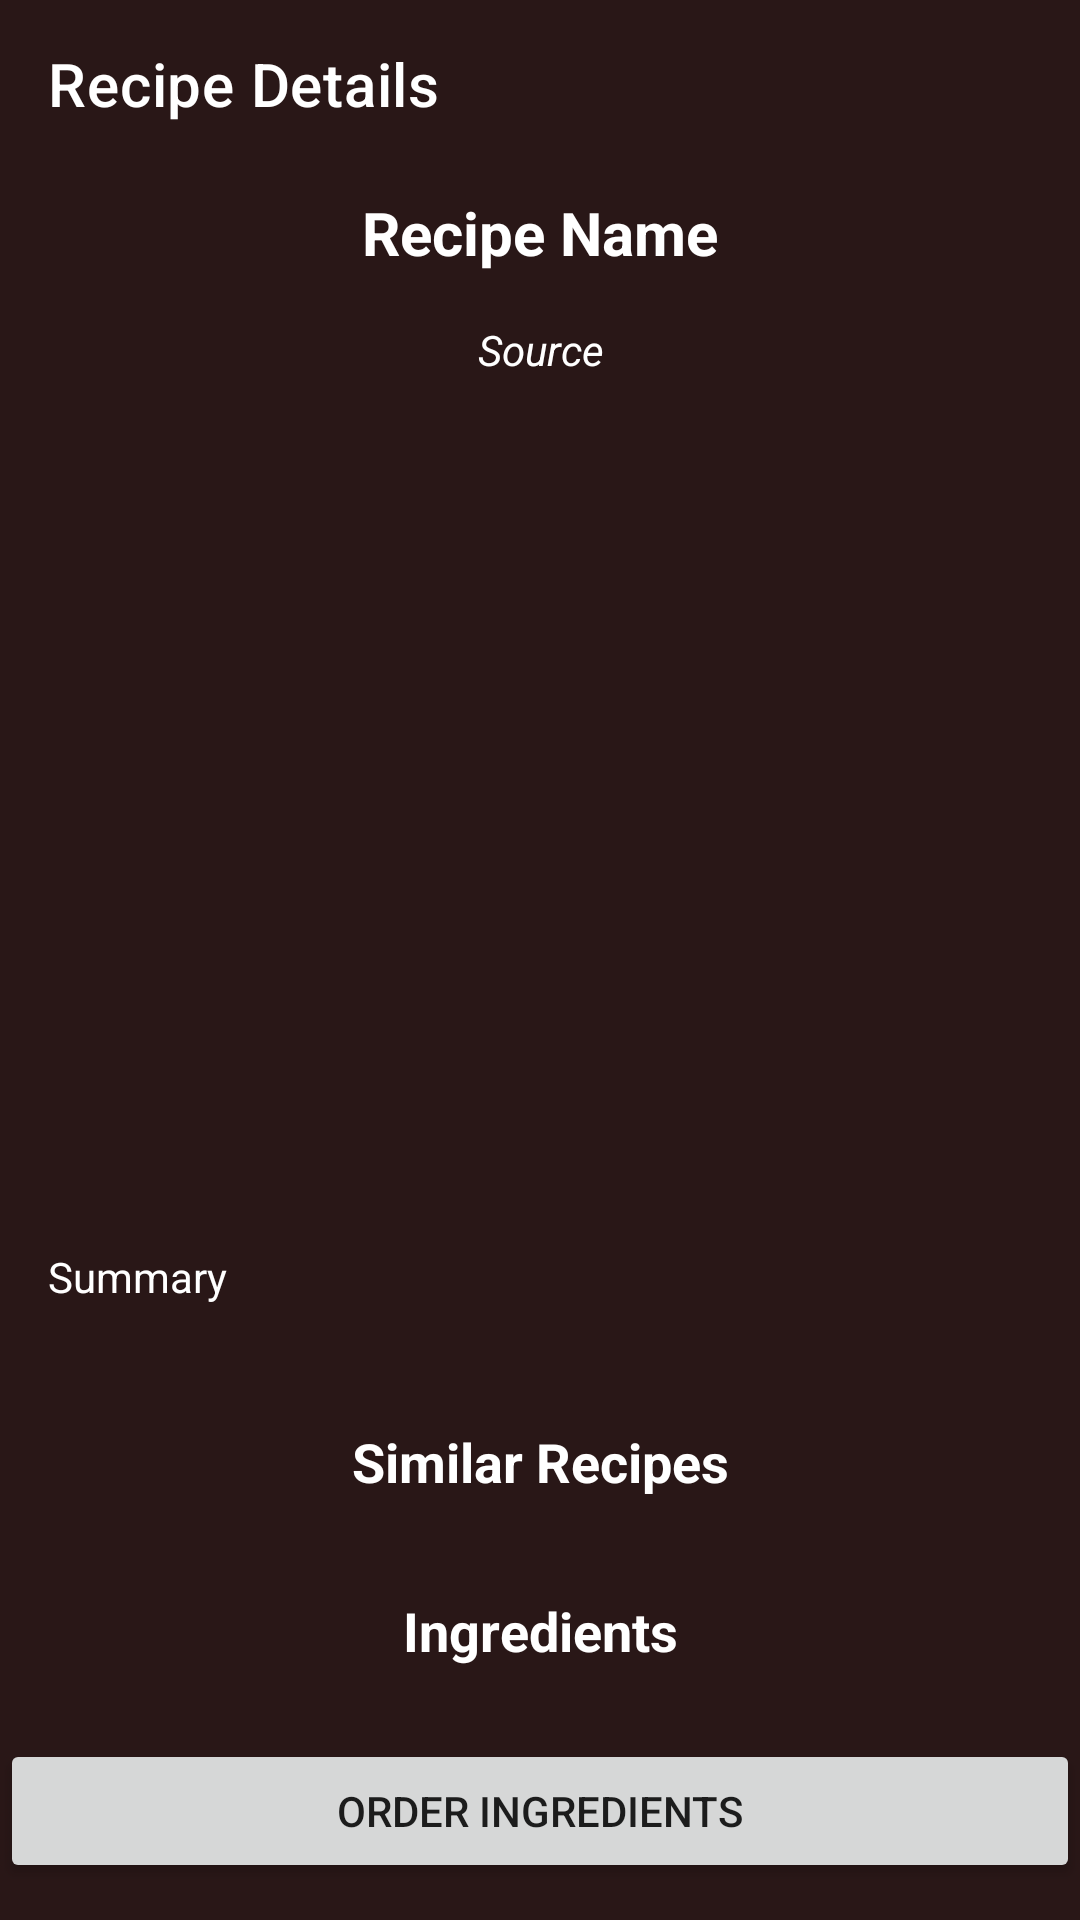

Produce the Android XML layout that renders to this screen, including the resource entries it uses.
<!-- AndroidManifest.xml: application theme Theme.Cookbook -->
<!-- res/layout/activity_recipe_details.xml -->
<?xml version="1.0" encoding="utf-8"?>
<LinearLayout xmlns:android="http://schemas.android.com/apk/res/android"
    xmlns:app="http://schemas.android.com/apk/res-auto"
    xmlns:tools="http://schemas.android.com/tools"
    android:layout_width="match_parent"
    android:layout_height="match_parent"
    android:orientation="vertical"
    android:background="@color/blue"
    tools:context=".RecipeDetailsActivity">

    <androidx.appcompat.widget.Toolbar
        android:layout_width="match_parent"
        android:layout_height="?attr/actionBarSize"
        app:title="Recipe Details"
        app:titleTextColor="@color/white"/>
    <ScrollView
        android:layout_width="match_parent"
        android:layout_height="match_parent">
        <LinearLayout
            android:layout_width="match_parent"
            android:layout_height="wrap_content"
            android:orientation="vertical"
            android:gravity="center">
            <TextView
                android:layout_width="match_parent"
                android:layout_height="wrap_content"
                android:id="@+id/textview_meal_name"
                android:text="Recipe Name"
                android:textSize="20sp"
                android:gravity="center"
                android:textColor="@color/white"
                android:padding="8dp"
                android:textStyle="bold"/>
            <TextView
                android:layout_width="match_parent"
                android:layout_height="wrap_content"
                android:id="@+id/textview_meal_source"
                android:gravity="center"
                android:text="Source"
                android:textStyle="italic"
                android:textColor="@color/white"
                android:textSize="14sp"
                android:padding="8dp"/>
            <ImageView
                android:layout_width="match_parent"
                android:layout_height="250dp"
                android:id="@+id/imageview_meal_image"
                android:layout_margin="8dp"
                android:scaleType="centerCrop"/>
            <TextView
                android:layout_width="match_parent"
                android:layout_height="wrap_content"
                android:id="@+id/textview_meal_summary"
                android:text="Summary"
                android:textSize="14sp"
                android:textColor="@color/white"
                android:maxLines="5"
                android:textStyle="normal"
                android:padding="8dp"
                android:layout_margin="8dp"/>
            <androidx.recyclerview.widget.RecyclerView
                android:layout_width="match_parent"
                android:layout_height="wrap_content"
                android:id="@+id/recycler_meal_instructions"
                android:layout_margin="8dp"/>
            <TextView
                android:layout_width="match_parent"
                android:layout_height="wrap_content"
                android:text="Similar Recipes"
                android:textStyle="bold"
                android:padding="8dp"
                android:textColor="@color/white"
                android:textSize="18sp"
                android:gravity="center"/>
            <androidx.recyclerview.widget.RecyclerView
                android:layout_width="match_parent"
                android:layout_height="wrap_content"
                android:id="@+id/recycler_meal_similar"
                android:layout_margin="8dp" />
            <TextView
                android:layout_width="match_parent"
                android:layout_height="wrap_content"
                android:text="Ingredients"
                android:textStyle="bold"
                android:padding="8dp"
                android:textColor="@color/white"
                android:textSize="18sp"
                android:gravity="center"/>
            <androidx.recyclerview.widget.RecyclerView
                android:layout_width="match_parent"
                android:layout_height="wrap_content"
                android:id="@+id/recycler_meal_ingredients"
                android:layout_margin="8dp"/>

            <Button
                android:id="@+id/orderbtn"
                android:layout_width="match_parent"
                android:layout_height="wrap_content"
                android:text="Order Ingredients" />


        </LinearLayout>
    </ScrollView>

</LinearLayout>
<!-- resources referenced by this layout -->
<resources>
  <color name="blue">#291717</color>
  <color name="white">#FFFFFFFF</color>
  <style name="Theme.Cookbook" parent="Theme.MaterialComponents.DayNight.NoActionBar">
          
          <item name="colorPrimary">@color/purple_500</item>
          <item name="colorPrimaryVariant">@color/purple_700</item>
          <item name="colorOnPrimary">@color/white</item>
          
          <item name="colorSecondary">@color/teal_200</item>
          <item name="colorSecondaryVariant">@color/teal_700</item>
          <item name="colorOnSecondary">@color/black</item>
          
          <item name="android:statusBarColor">?attr/colorPrimaryVariant</item>
          
          <item name="android:editTextColor">@color/white</item>
          <item name="android:textColorHint">@color/white</item>
      </style>
  <color name="purple_500">#FF6200EE</color>
  <color name="purple_700">#FF3700B3</color>
  <color name="teal_200">#FF03DAC5</color>
  <color name="teal_700">#FF018786</color>
  <color name="black">#FF000000</color>
</resources>
